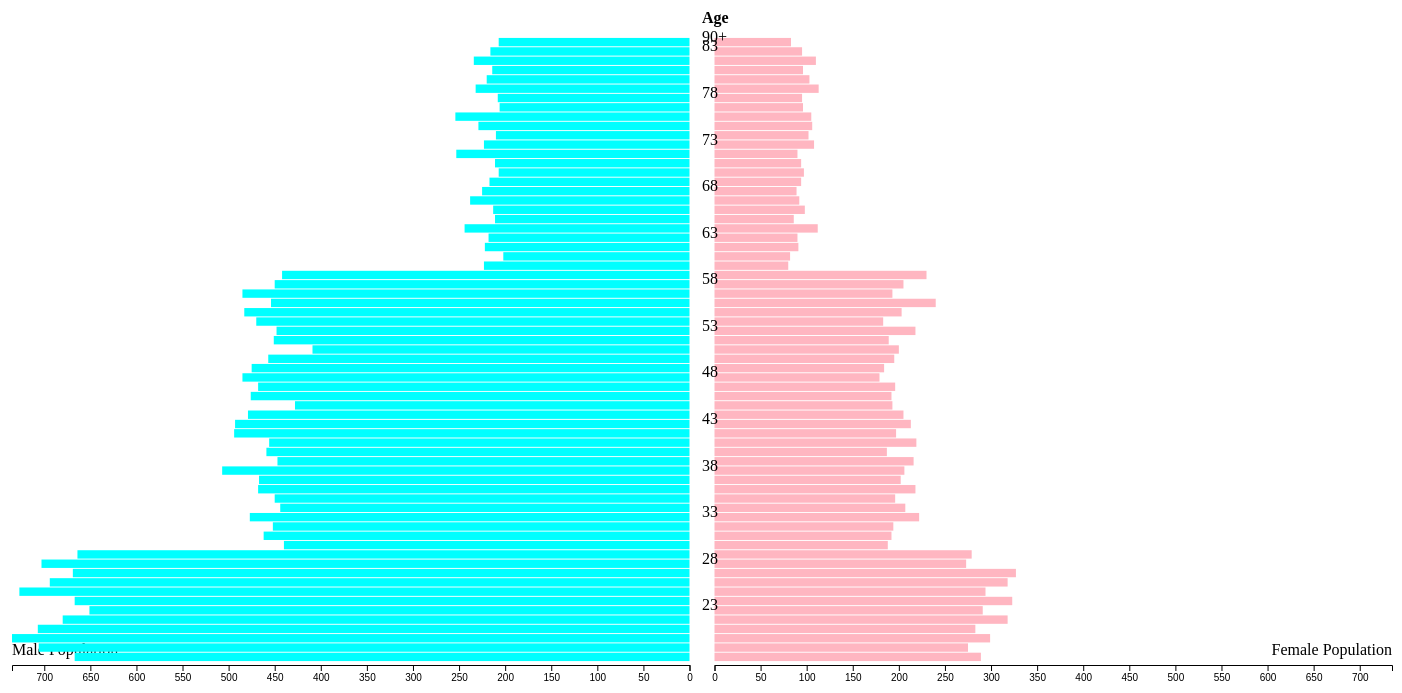
D3 v5 page, settled after 480 driven frames (8 s of simulated time); the page loaded 1 data file(s).


// ── blanc.js
// define variables for spacing, margins, etc.
centreSpacing = 25; // spacing in between the male and female bars
margin = { left: 10, right: 10, top: 30, bottom: 25 };
h = 680 - margin.top - margin.bottom;
w = 1400 - margin.left - margin.right;

// set up SVG
var svg = d3
  .select("#chart")
  .append("svg")
  .attr("width", w + margin.left + margin.right)
  .attr("height", h + margin.top + margin.bottom);

// set up three g (group) elements to help position things and organise our chart
// g element for the bars for the male population
var gM = svg
  .append("g")
  .attr("transform", "translate(" + margin.left + "," + margin.top + ")");
// g element for the bars for the female population
var gF = svg
  .append("g")
  .attr(
    "transform",
    "translate(" +
      (margin.left + (w - centreSpacing) / 2 + centreSpacing) +
      "," +
      margin.top +
      ")"
  );
// g element for the labels
var gLabels = svg
  .append("g")
  .attr(
    "transform",
    "translate(" +
      (margin.left + (w - centreSpacing) / 2 + "," + margin.top + ")")
  );

// scale functions to map data to width/height/position
y = d3.scaleBand().range([h, 0]).padding(0.1);

x = d3.scaleLinear().range([0, (w - centreSpacing) / 2]);

// we will use this to create a reversed axis (right to left) for the male population later
xReverse = d3.scaleLinear().range([0, (w - centreSpacing) / 2]);

// Load data
// Everything that we need the data for has to happen inside of this function
d3.csv("blanc.csv").then(function (data) {
  // prepare the data
  data = data.map((d) => ({
    age: d.Age,
    females: +d.Females,
    males: +d.Males,
  }));

  // to complete our scale functions, we need to set their domains based on the values in the data
  // largest value out of all male or female counts for all years
  maxVal = d3.max(data, (d) => d3.max([d.males, d.females]));
  x.domain([0, maxVal]);
  xReverse.domain([maxVal, 0]);
  y.domain(data.map((d) => d.age));

  // create bars for male population
  gM.selectAll("rect")
    .data(data)
    .enter()
    .append("rect")
    .attr("x", (d) => (w - centreSpacing) / 2 - x(d.males))
    .attr("y", (d) => y(d.age))
    .attr("height", y.bandwidth())
    .attr("width", (d) => x(d.males))
    .style("fill", "Aqua");

  // create bars for female population
  gF.selectAll("rect")
    .data(data)
    .enter()
    .append("rect")
    .attr("x", 0)
    .attr("y", (d) => y(d.age))
    .attr("height", y.bandwidth())
    .attr("width", (d) => x(d.females))
    .style("fill", "LightPink");

  // add labels for age groups in the centre of the chart
  gLabels
    .selectAll("text")
    .data(data)
    .enter()
    .append("text")
    .attr("x", centreSpacing / 2)
    .attr("y", (d) => y(d.age) + y.bandwidth() / 2)
    .text((d, i) => (i != data.length - 1 ? (i % 5 == 0 ? d.age : "") : "90+"));

  // add an axis for female pop values
  gF.append("g")
    .attr("transform", "translate(0," + (h + 3) + ")")
    .call(d3.axisBottom(x).ticks(w / 80, "s"));

  // add an axis for male pop values
  gM.append("g")
    .attr("transform", "translate(0," + (h + 3) + ")")
    .call(d3.axisBottom(xReverse).ticks(w / 80, "s"));
});

// Additional labeling (we do not need the data for this)

// add a little 'Age' header at the top
gLabels
  .append("text")
  .text("Age")
  .attr("x", centreSpacing / 2)
  .attr("y", -14)
  .style("font-weight", "bold");

// add Male/Female labels
gF.append("text")
  .text("Female Population")
  .attr("x", (w - centreSpacing) / 2)
  .attr("y", h - 7)
  .style("text-anchor", "end");
gM.append("text")
  .text("Male Population")
  .attr("x", 0)
  .attr("y", h - 7)
  .style("text-anchor", "start");

### data: blanc.csv
, Age, Persons, Males, Females
1, 18, 958, 667, 289
2, 19, 984, 706, 275
3, 20, 1040, 735, 299
4, 21, 991, 707, 283
5, 22, 1000, 680, 318
6, 23, 945, 651, 291
7, 24, 994, 667, 323
8, 25, 1022, 727, 294
9, 26, 1014, 694, 318
10, 27, 998, 669, 327
11, 28, 978, 703, 273
12, 29, 947, 664, 279
13, 30, 630, 440, 188
14, 31, 655, 462, 192
15, 32, 649, 452, 194
16, 33, 700, 477, 222
17, 34, 656, 444, 207
18, 35, 648, 450, 196
19, 36, 692, 468, 218
20, 37, 669, 467, 202
21, 38, 713, 507, 206
22, 39, 664, 447, 216
23, 40, 647, 459, 187
24, 41, 677, 456, 219
25, 42, 693, 494, 197
26, 43, 710, 493, 213
27, 44, 687, 479, 205
28, 45, 623, 428, 193
29, 46, 672, 476, 192
30, 47, 667, 468, 196
31, 48, 666, 485, 179
32, 49, 660, 475, 184
33, 50, 654, 457, 195
34, 51, 610, 409, 200
35, 52, 643, 451, 189
36, 53, 667, 448, 218
37, 54, 654, 470, 183
38, 55, 690, 483, 203
39, 56, 694, 454, 240
40, 57, 684, 485, 193
41, 58, 657, 450, 205
42, 59, 673, 442, 230
43, 60, 304, 223, 80
44, 61, 286, 202, 82
45, 62, 314, 222, 91
46, 63, 309, 218, 90
47, 64, 356, 244, 112
48, 65, 298, 211, 86
49, 66, 311, 213, 98
50, 67, 330, 238, 92
51, 68, 315, 225, 89
52, 69, 311, 217, 94
53, 70, 304, 207, 97
54, 71, 306, 211, 94
55, 72, 343, 253, 90
56, 73, 333, 223, 108
57, 74, 313, 210, 102
58, 75, 335, 229, 106
59, 76, 361, 254, 105
60, 77, 302, 206, 96
... 7 more rows